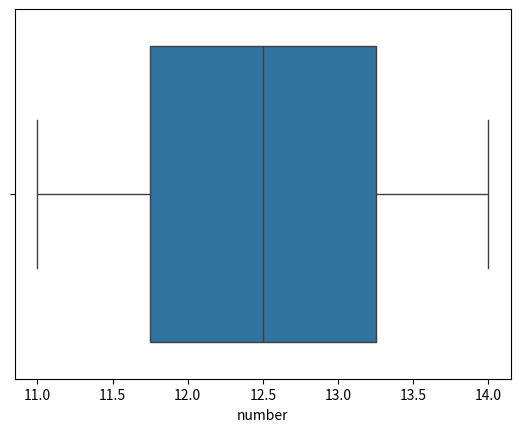

This chart was generated by the following Python code:
import seaborn as sb
import pandas as pd
import numpy as np
import matplotlib.pyplot as plt
d = {"hello":[1,2,3,4],"number":[11,12,13,14]}


df = pd.DataFrame(d)
column = "number"
sb.boxplot(data=d, x=column)
plt.show()


